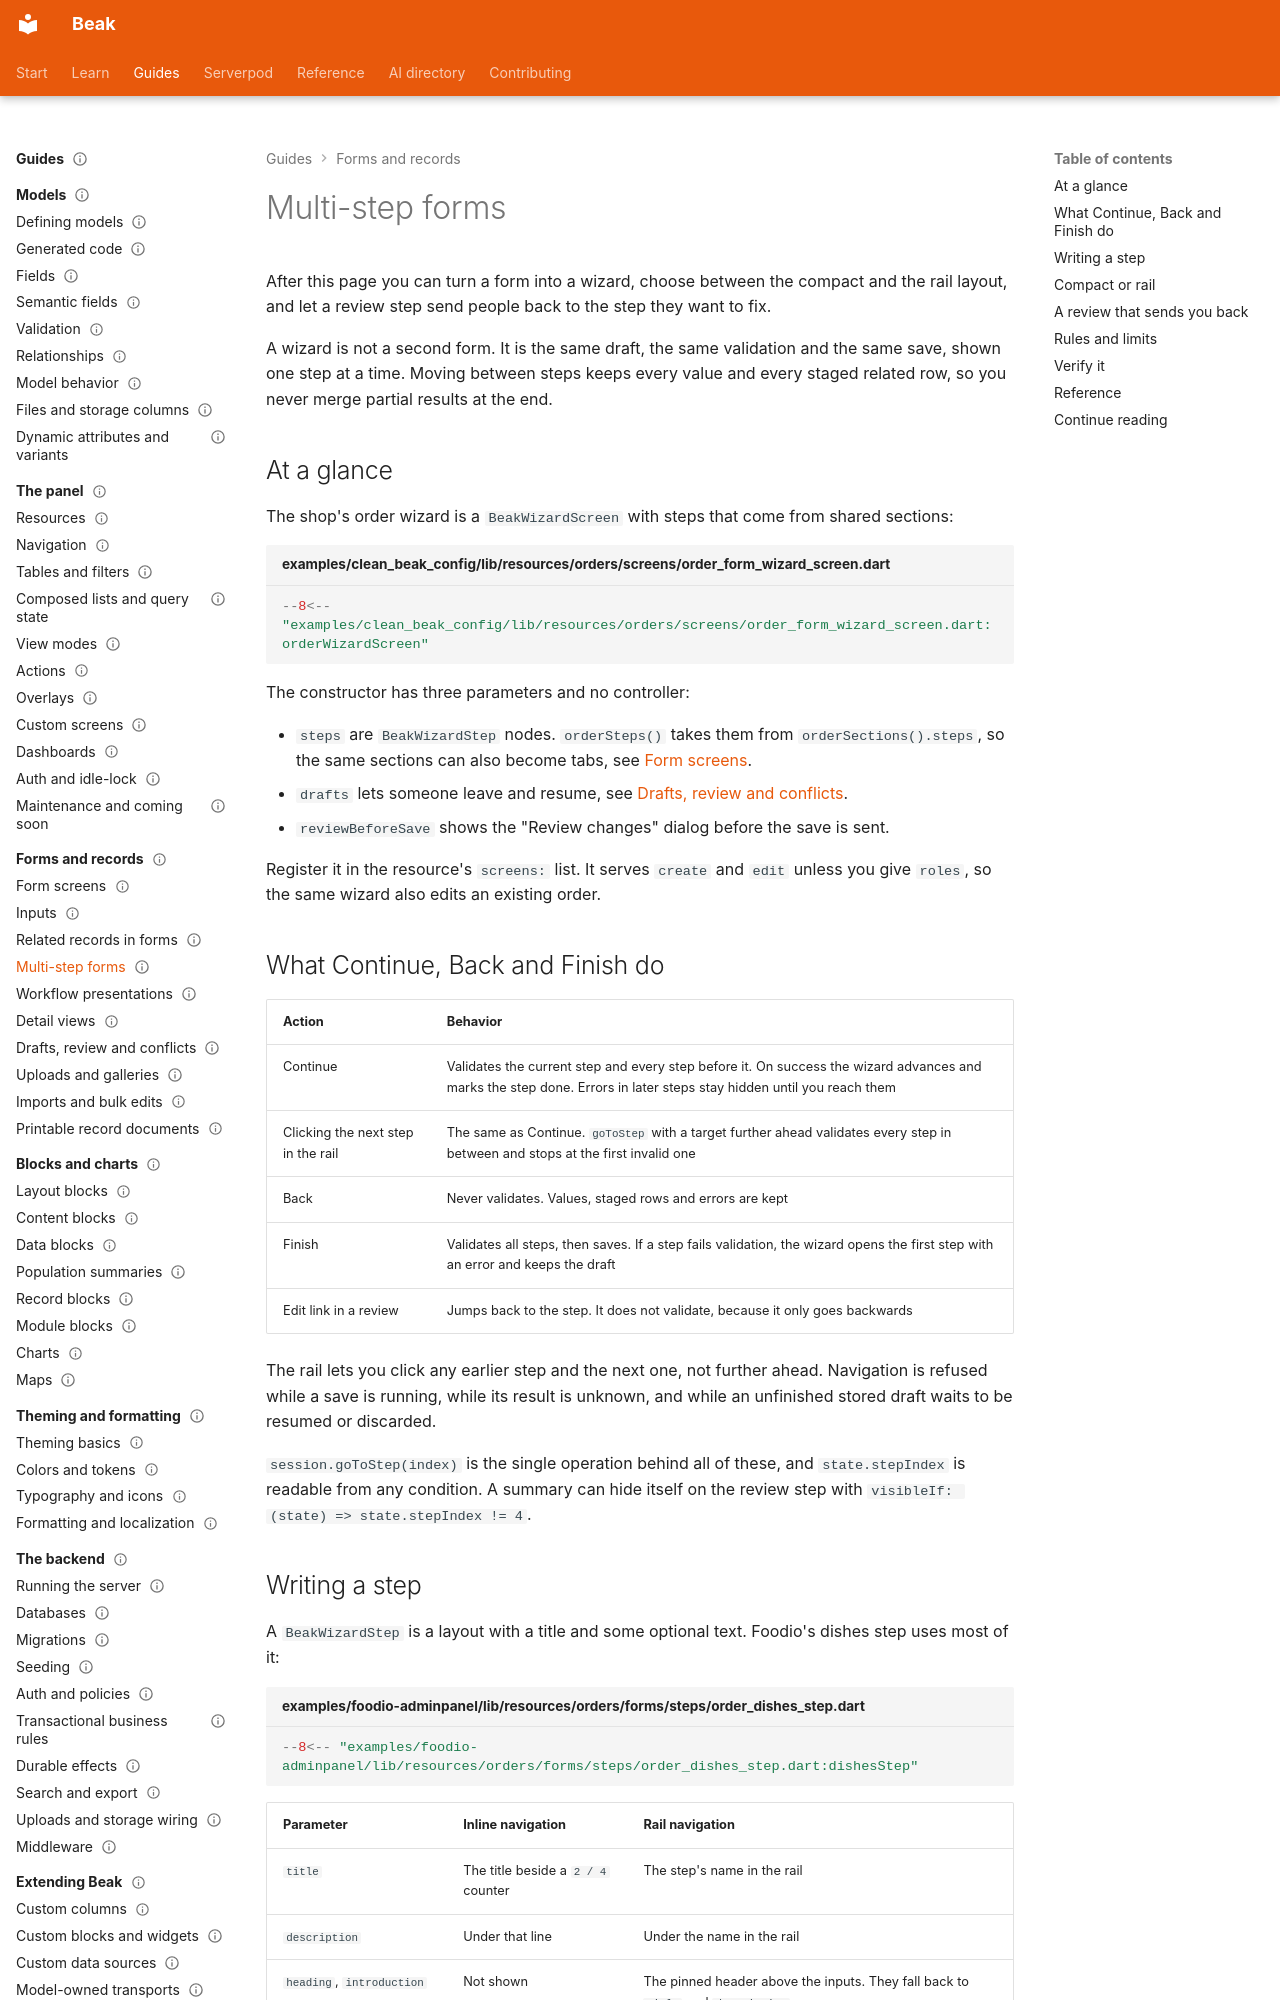

repository: SimonErich/beak · page: forms/multi-step-forms/index.html · generator: mkdocs

---
title: Multi-step forms
description: Present one form draft as validated steps with BeakWizardScreen, reuse sections between a wizard and a detail page, and link a review back to its step.
type: guide
audience: [beginner, expert]
status: stable
---

# Multi-step forms

After this page you can turn a form into a wizard, choose between the compact and the rail layout, and let a review step send people back to the step they want to fix.

A wizard is not a second form. It is the same draft, the same validation and the same save, shown one step at a time. Moving between steps keeps every value and every staged related row, so you never merge partial results at the end.

## At a glance

The shop's order wizard is a `BeakWizardScreen` with steps that come from shared sections:

```dart title="examples/clean_beak_config/lib/resources/orders/screens/order_form_wizard_screen.dart"
--8<-- "examples/clean_beak_config/lib/resources/orders/screens/order_form_wizard_screen.dart:orderWizardScreen"
```

The constructor has three parameters and no controller:

- `steps` are `BeakWizardStep` nodes. `orderSteps()` takes them from `orderSections().steps`, so the same sections can also become tabs, see [Form screens](form-screens.md#one-set-of-sections-three-presentations).
- `drafts` lets someone leave and resume, see [Drafts, review and conflicts](drafts-and-review.md).
- `reviewBeforeSave` shows the "Review changes" dialog before the save is sent.

Register it in the resource's `screens:` list. It serves `create` and `edit` unless you give `roles`, so the same wizard also edits an existing order.

## What Continue, Back and Finish do

| Action | Behavior |
| --- | --- |
| Continue | Validates the current step and every step before it. On success the wizard advances and marks the step done. Errors in later steps stay hidden until you reach them |
| Clicking the next step in the rail | The same as Continue. `goToStep` with a target further ahead validates every step in between and stops at the first invalid one |
| Back | Never validates. Values, staged rows and errors are kept |
| Finish | Validates all steps, then saves. If a step fails validation, the wizard opens the first step with an error and keeps the draft |
| Edit link in a review | Jumps back to the step. It does not validate, because it only goes backwards |

The rail lets you click any earlier step and the next one, not further ahead. Navigation is refused while a save is running, while its result is unknown, and while an unfinished stored draft waits to be resumed or discarded.

`session.goToStep(index)` is the single operation behind all of these, and `state.stepIndex` is readable from any condition. A summary can hide itself on the review step with `visibleIf: (state) => state.stepIndex != 4`.
